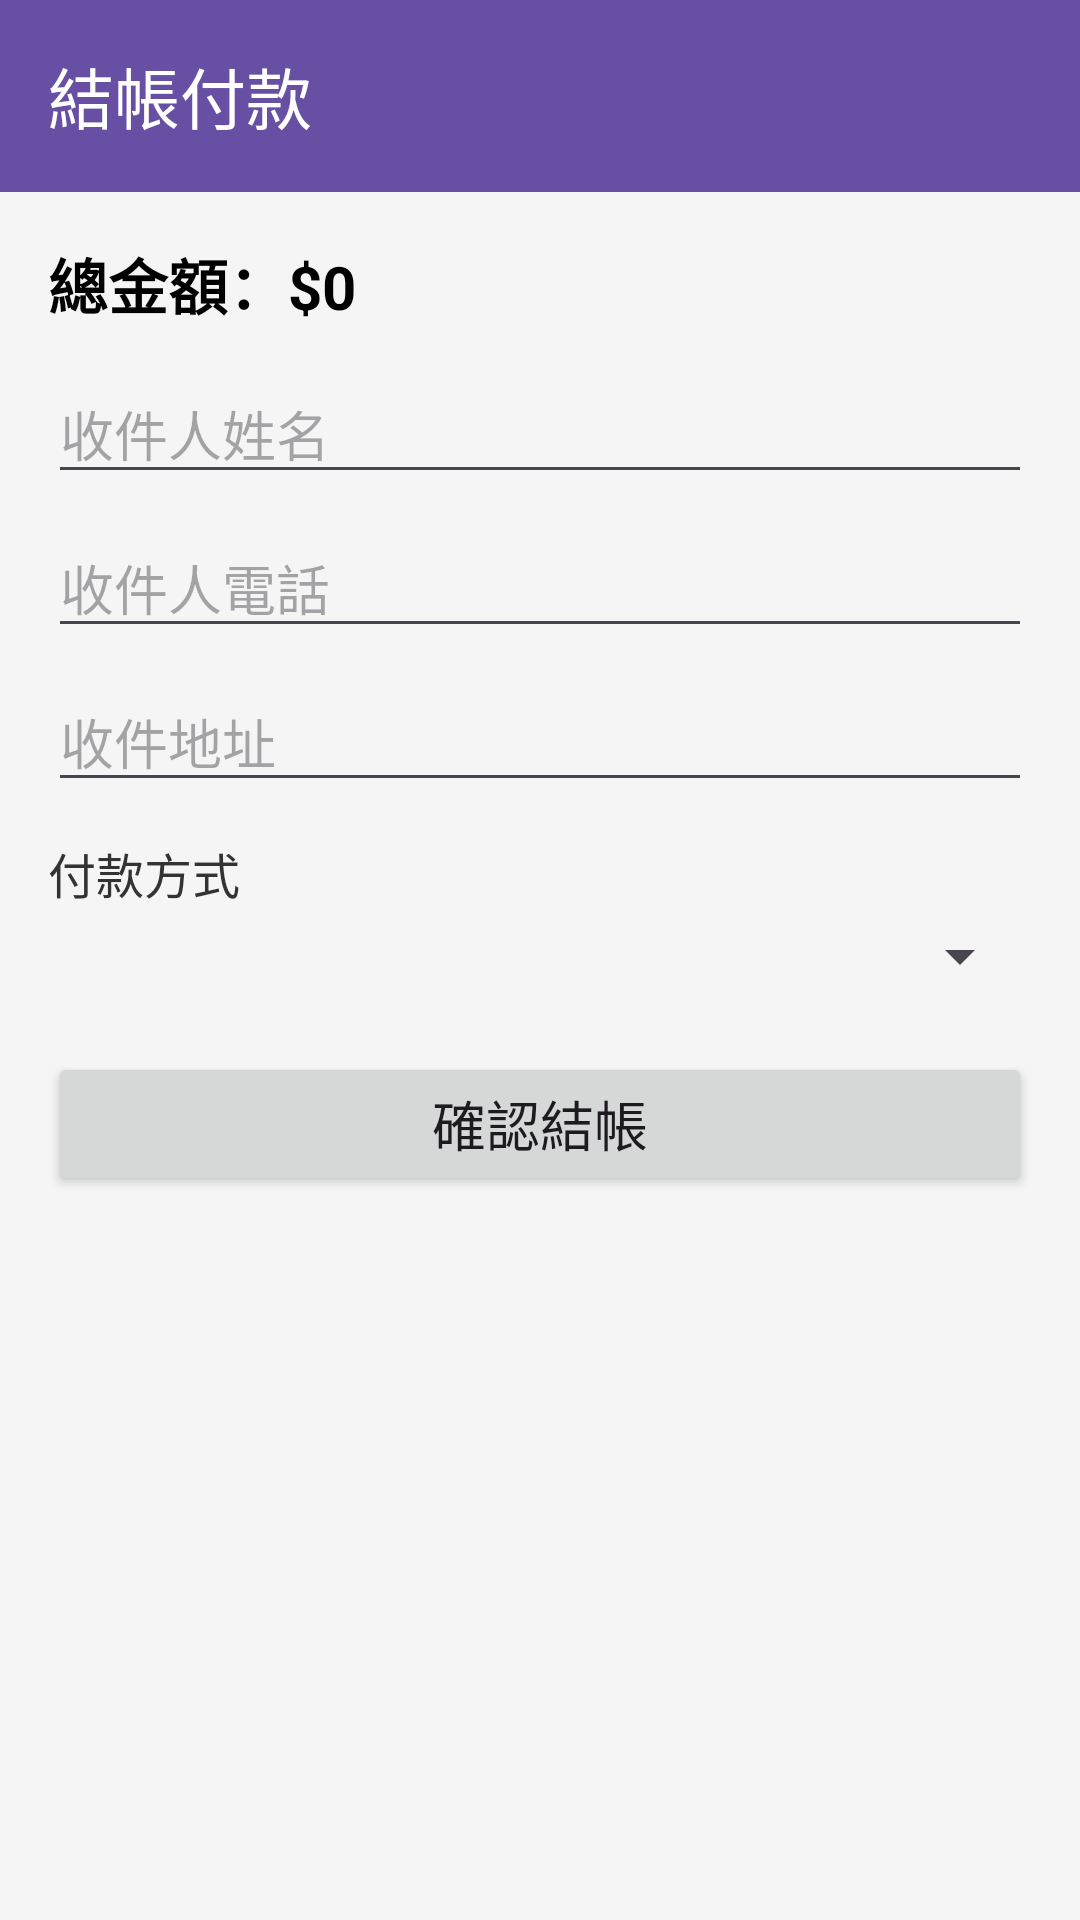

This screen was rendered from an Android layout file. Write that file and the resources it references.
<!-- AndroidManifest.xml: application theme Theme.BookStoreApp -->
<!-- res/layout/activity_checkout.xml -->
<?xml version="1.0" encoding="utf-8"?>
<LinearLayout xmlns:android="http://schemas.android.com/apk/res/android"
    xmlns:app="http://schemas.android.com/apk/res-auto"
    android:orientation="vertical"
    android:layout_width="match_parent"
    android:layout_height="match_parent"
    android:background="#F5F5F5"
    android:fitsSystemWindows="true">

    
    <androidx.appcompat.widget.Toolbar
        android:id="@+id/toolbar"
        android:layout_width="match_parent"
        android:layout_height="?attr/actionBarSize"
        android:background="?attr/colorPrimary"
        app:title="結帳付款"
        app:titleTextColor="@android:color/white" />

    <ScrollView
        android:layout_width="match_parent"
        android:layout_height="match_parent">

        <LinearLayout
            android:orientation="vertical"
            android:padding="16dp"
            android:layout_width="match_parent"
            android:layout_height="wrap_content">

            
            <TextView
                android:id="@+id/tvTotalAmount"
                android:layout_width="match_parent"
                android:layout_height="wrap_content"
                android:text="總金額：$0"
                android:textSize="20sp"
                android:textStyle="bold"
                android:textColor="#000000"
                android:paddingBottom="12dp" />

            
            <EditText
                android:id="@+id/etReceiverName"
                android:layout_width="match_parent"
                android:layout_height="wrap_content"
                android:hint="收件人姓名"
                android:inputType="textPersonName" />

            
            <EditText
                android:id="@+id/etReceiverPhone"
                android:layout_width="match_parent"
                android:layout_height="wrap_content"
                android:layout_marginTop="8dp"
                android:hint="收件人電話"
                android:inputType="phone" />

            
            <EditText
                android:id="@+id/etAddress"
                android:layout_width="match_parent"
                android:layout_height="wrap_content"
                android:layout_marginTop="8dp"
                android:hint="收件地址"
                android:inputType="textPostalAddress" />

            
            <TextView
                android:layout_width="wrap_content"
                android:layout_height="wrap_content"
                android:text="付款方式"
                android:textSize="16sp"
                android:textColor="#333333"
                android:layout_marginTop="12dp" />

            
            <Spinner
                android:id="@+id/spPaymentMethod"
                android:layout_width="match_parent"
                android:layout_height="wrap_content"
                android:layout_marginTop="4dp" />

            
            <Button
                android:id="@+id/btnConfirmOrder"
                android:layout_width="match_parent"
                android:layout_height="48dp"
                android:text="確認結帳"
                android:textSize="18sp"
                android:layout_marginTop="20dp" />

        </LinearLayout>
    </ScrollView>
</LinearLayout>
<!-- resources referenced by this layout -->
<resources>
  <style name="Theme.BookStoreApp" parent="Base.Theme.BookStoreApp" />
  <style name="Base.Theme.BookStoreApp" parent="Theme.Material3.DayNight.NoActionBar">
          
          
  
      </style>
</resources>
